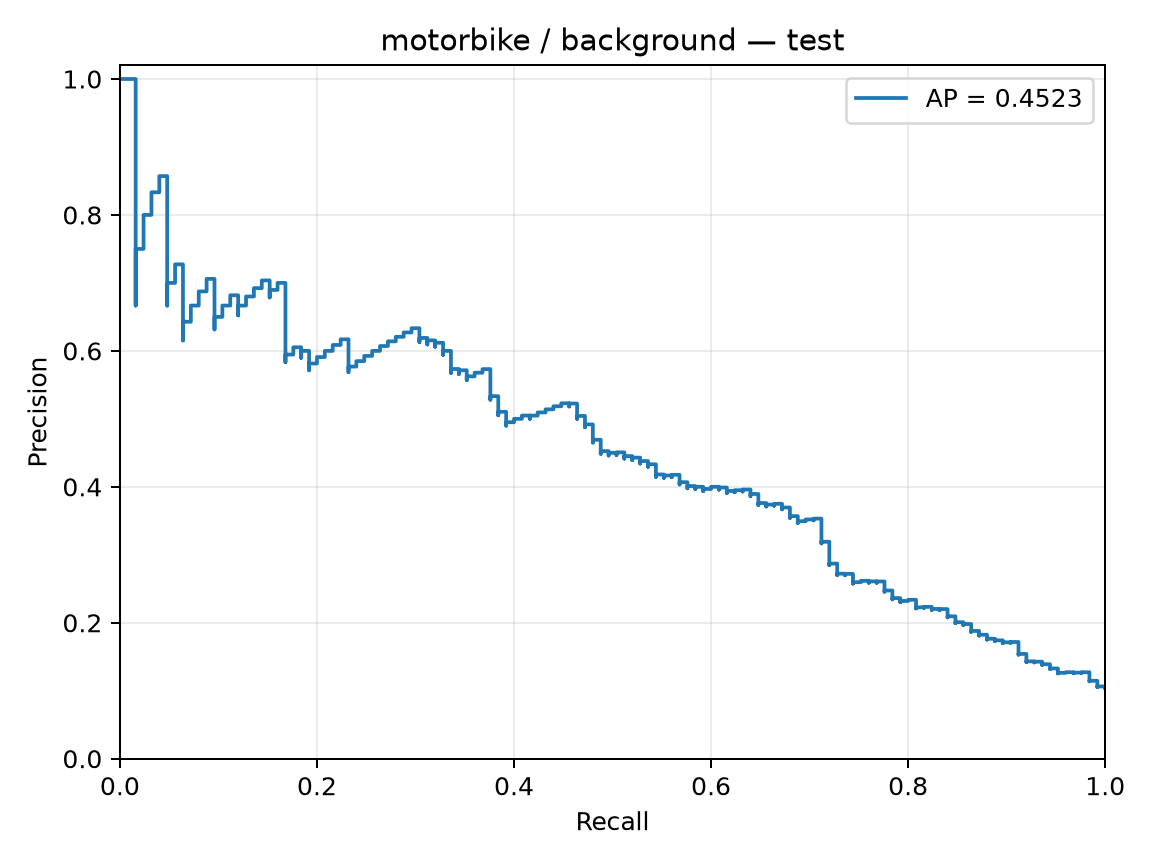

The file beside this chart, header and first rows:
precision, recall, threshold
0.104, 1.0, -3.906
0.1041, 1.0, -3.542
0.1042, 1.0, -3.291
0.1043, 1.0, -3.286
0.1043, 1.0, -3.179
0.1044, 1.0, -3.057
0.1045, 1.0, -3.018
0.1046, 1.0, -2.989
0.1047, 1.0, -2.986
0.1048, 1.0, -2.936
0.1049, 1.0, -2.889
0.105, 1.0, -2.857
0.105, 1.0, -2.848
0.1051, 1.0, -2.847
0.1052, 1.0, -2.843
0.1053, 1.0, -2.833
0.1054, 1.0, -2.817
0.1055, 1.0, -2.809
0.1056, 1.0, -2.804
0.1057, 1.0, -2.793
0.1058, 1.0, -2.787
0.1058, 1.0, -2.778
0.1059, 1.0, -2.774
0.106, 1.0, -2.749
0.1061, 1.0, -2.745
0.1062, 1.0, -2.728
0.1063, 1.0, -2.719
0.1055, 0.992, -2.702
0.1056, 0.992, -2.684
0.1057, 0.992, -2.681
0.1058, 0.992, -2.678
0.1059, 0.992, -2.659
0.106, 0.992, -2.65
0.1061, 0.992, -2.626
0.1062, 0.992, -2.622
0.1063, 0.992, -2.612
0.1063, 0.992, -2.599
0.1064, 0.992, -2.58
0.1065, 0.992, -2.578
0.1066, 0.992, -2.571
0.1067, 0.992, -2.553
0.1068, 0.992, -2.55
0.1069, 0.992, -2.547
0.107, 0.992, -2.547
0.1071, 0.992, -2.543
0.1072, 0.992, -2.531
0.1073, 0.992, -2.527
0.1074, 0.992, -2.525
0.1075, 0.992, -2.517
0.1075, 0.992, -2.507
0.1076, 0.992, -2.503
0.1077, 0.992, -2.498
0.1078, 0.992, -2.484
0.1079, 0.992, -2.481
0.108, 0.992, -2.477
0.1081, 0.992, -2.475
0.1082, 0.992, -2.467
0.1083, 0.992, -2.467
0.1084, 0.992, -2.466
0.1085, 0.992, -2.463
... 1,143 more rows
